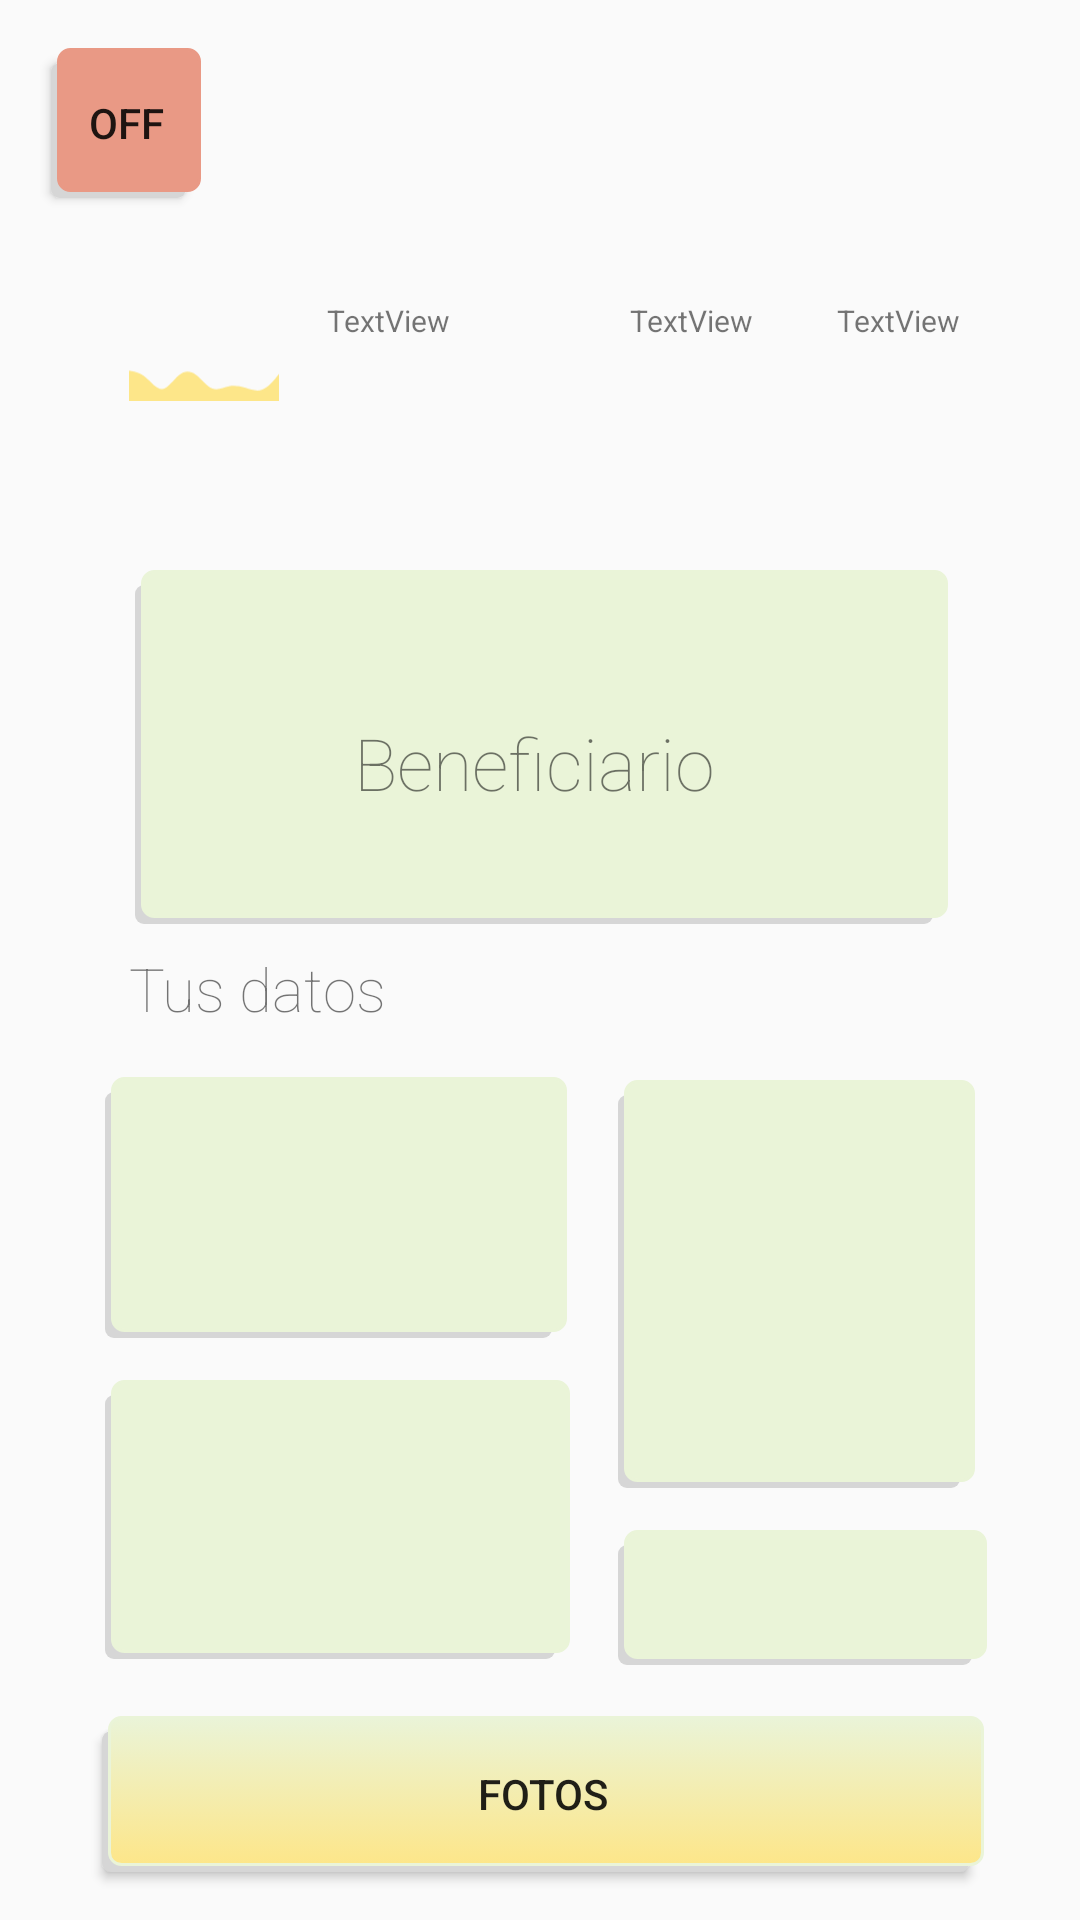

This screen was rendered from an Android layout file. Write that file and the resources it references.
<!-- AndroidManifest.xml: application theme Theme.JovEnMovimiento2022 -->
<!-- res/layout/statusbeneficioon.xml -->
<?xml version="1.0" encoding="utf-8"?>
<androidx.constraintlayout.widget.ConstraintLayout xmlns:android="http://schemas.android.com/apk/res/android"
    xmlns:app="http://schemas.android.com/apk/res-auto"
    xmlns:tools="http://schemas.android.com/tools"
    android:layout_width="match_parent"
    android:layout_height="match_parent"
    tools:context=".LayoutBind.Login.QreadLayHelper">


    <Button
        android:id="@+id/CerrarSession"
        android:layout_width="50dp"
        android:layout_height="50dp"
        android:layout_marginStart="17dp"
        android:layout_marginTop="16dp"
        android:background="@drawable/esqu_shadow_button_off"
        android:text="OFF"
        app:layout_constraintStart_toStartOf="parent"
        app:layout_constraintTop_toTopOf="parent" />


    <Button
        android:id="@+id/consulImages"
        android:layout_width="0dp"
        android:layout_height="52dp"
        android:layout_marginStart="34dp"
        android:layout_marginEnd="32dp"
        android:layout_marginBottom="16dp"
        android:background="@drawable/esqu_yellow_notreg"
        android:text="Fotos"
        app:layout_constraintBottom_toBottomOf="parent"
        app:layout_constraintEnd_toEndOf="parent"
        app:layout_constraintStart_toStartOf="parent" />

    <ImageView

        android:id="@+id/onClickImagePer"
        android:layout_width="50dp"
        android:layout_height="94dp"
        android:layout_marginStart="43dp"
        android:layout_marginTop="15dp"
        android:src="@drawable/ic_wave"
        app:layout_constraintStart_toStartOf="parent"
        app:layout_constraintTop_toBottomOf="@+id/CerrarSession" />

    <TextView
        android:id="@+id/CURP"
        android:layout_width="0dp"
        android:layout_height="22dp"
        android:layout_marginStart="15dp"
        android:layout_marginEnd="36dp"
        android:layout_marginBottom="24dp"
        android:fontFamily="sans-serif-light"
        android:textSize="16sp"
        android:textStyle="normal"
        app:layout_constraintBottom_toTopOf="@+id/beneficio"
        app:layout_constraintEnd_toEndOf="parent"
        app:layout_constraintStart_toEndOf="@+id/onClickImagePer" />

    <TextView

        android:id="@+id/textView21"
        android:layout_width="0dp"
        android:layout_height="27dp"
        android:layout_marginStart="43dp"
        android:layout_marginTop="8dp"
        android:layout_marginEnd="42dp"
        android:fontFamily="sans-serif-thin"
        android:text="Tus datos"
        android:textAlignment="textStart"
        android:textSize="20sp"
        android:textStyle="normal"
        app:layout_constraintEnd_toEndOf="parent"
        app:layout_constraintStart_toStartOf="parent"
        app:layout_constraintTop_toBottomOf="@+id/beneficio" />

    <TextView
        android:id="@+id/Nombre"
        android:layout_width="0dp"
        android:layout_height="14dp"
        android:layout_marginStart="16dp"
        android:layout_marginTop="100dp"
        android:text="TextView"
        android:textAlignment="textStart"
        android:textSize="10sp"
        app:layout_constraintEnd_toStartOf="@+id/apellP"
        app:layout_constraintStart_toEndOf="@+id/onClickImagePer"
        app:layout_constraintTop_toTopOf="parent" />

    <TextView
        android:id="@+id/apellP"
        android:layout_width="58dp"
        android:layout_height="13dp"
        android:layout_marginStart="9dp"
        android:layout_marginTop="100dp"
        android:layout_marginEnd="11dp"
        android:text="TextView"
        android:textAlignment="textStart"
        android:textSize="10sp"
        app:layout_constraintEnd_toStartOf="@+id/apellM"
        app:layout_constraintStart_toEndOf="@+id/Nombre"
        app:layout_constraintTop_toTopOf="parent" />

    <TextView
        android:id="@+id/apellM"
        android:layout_width="45dp"
        android:layout_height="14dp"
        android:layout_marginTop="100dp"
        android:layout_marginEnd="36dp"
        android:text="TextView"
        android:textAlignment="textStart"
        android:textSize="10sp"
        app:layout_constraintEnd_toEndOf="parent"
        app:layout_constraintStart_toEndOf="@+id/apellP"
        app:layout_constraintTop_toTopOf="parent" />

    <androidx.constraintlayout.widget.ConstraintLayout


        android:id="@+id/beneficio"
        android:layout_width="0dp"
        android:layout_height="118dp"
        android:layout_marginStart="45dp"
        android:layout_marginTop="15dp"
        android:layout_marginEnd="44dp"
        android:background="@drawable/esqu_shadow_button"
        app:layout_constraintEnd_toEndOf="parent"
        app:layout_constraintStart_toStartOf="parent"
        app:layout_constraintTop_toBottomOf="@+id/onClickImagePer">

        <TextView

            android:layout_width="0dp"
            android:layout_height="wrap_content"
            android:layout_marginTop="38dp"
            android:layout_marginEnd="5dp"
            android:layout_marginBottom="28dp"
            android:fontFamily="sans-serif-thin"
            android:text="Beneficiario"
            android:textAlignment="center"
            android:textSize="24sp"
            android:textStyle="normal"
            app:layout_constraintBottom_toBottomOf="parent"
            app:layout_constraintEnd_toEndOf="parent"
            app:layout_constraintStart_toStartOf="parent"
            app:layout_constraintTop_toTopOf="parent" />

    </androidx.constraintlayout.widget.ConstraintLayout>

    <androidx.constraintlayout.widget.ConstraintLayout


        android:id="@+id/pais"
        android:layout_width="154dp"
        android:layout_height="0dp"
        android:layout_marginStart="35dp"
        android:layout_marginTop="16dp"
        android:layout_marginBottom="7dp"
        android:background="@drawable/esqu_shadow_button"
        app:layout_constraintBottom_toTopOf="@+id/cveEstado"
        app:layout_constraintStart_toStartOf="parent"
        app:layout_constraintTop_toBottomOf="@+id/textView21">

        <TextView
            android:id="@+id/paisPerson"
            android:layout_width="0dp"
            android:layout_height="wrap_content"
            android:layout_marginStart="8dp"
            android:layout_marginTop="18dp"
            android:layout_marginEnd="8dp"
            android:layout_marginBottom="18dp"
            android:fontFamily="sans-serif-thin"
            android:textAlignment="center"
            android:textSize="15sp"
            android:textStyle="normal"
            app:layout_constraintBottom_toBottomOf="parent"
            app:layout_constraintEnd_toEndOf="parent"
            app:layout_constraintStart_toStartOf="parent"
            app:layout_constraintTop_toTopOf="parent" />
    </androidx.constraintlayout.widget.ConstraintLayout>

    <androidx.constraintlayout.widget.ConstraintLayout
        android:id="@+id/genero"
        android:layout_width="0dp"
        android:layout_height="136dp"
        android:layout_marginStart="17dp"
        android:layout_marginTop="17dp"
        android:layout_marginEnd="35dp"
        android:background="@drawable/esqu_shadow_button"
        app:layout_constraintEnd_toEndOf="parent"
        app:layout_constraintStart_toEndOf="@+id/pais"
        app:layout_constraintTop_toBottomOf="@+id/textView21">

        <TextView
            android:id="@+id/Genero"
            android:layout_width="0dp"
            android:layout_height="wrap_content"
            android:layout_marginStart="8dp"
            android:layout_marginTop="15dp"
            android:layout_marginEnd="8dp"
            android:layout_marginBottom="15dp"
            android:textAlignment="center"
            android:textStyle="normal"
            android:typeface="sans"
            app:layout_constraintBottom_toBottomOf="parent"
            app:layout_constraintEnd_toEndOf="parent"
            app:layout_constraintStart_toStartOf="parent"
            app:layout_constraintTop_toTopOf="parent" />
    </androidx.constraintlayout.widget.ConstraintLayout>

    <androidx.constraintlayout.widget.ConstraintLayout
        android:id="@+id/fecha"
        android:layout_width="0dp"
        android:layout_height="0dp"
        android:layout_marginStart="16dp"
        android:layout_marginTop="14dp"
        android:layout_marginEnd="31dp"
        android:layout_marginBottom="17dp"
        android:background="@drawable/esqu_shadow_button"
        app:layout_constraintBottom_toTopOf="@+id/consulImages"
        app:layout_constraintEnd_toEndOf="parent"
        app:layout_constraintHorizontal_bias="0.0"
        app:layout_constraintStart_toEndOf="@+id/cveEstado"
        app:layout_constraintTop_toBottomOf="@+id/genero">

        <TextView
            android:id="@+id/FechaNac"
            android:layout_width="0dp"
            android:layout_height="19dp"
            android:layout_marginStart="8dp"
            android:layout_marginTop="15dp"
            android:layout_marginEnd="8dp"
            android:layout_marginBottom="15dp"

            android:textAlignment="center"
            android:textStyle="normal"
            app:layout_constraintBottom_toBottomOf="parent"
            app:layout_constraintEnd_toEndOf="parent"
            app:layout_constraintHorizontal_bias="0.052"
            app:layout_constraintStart_toStartOf="parent"
            app:layout_constraintTop_toTopOf="parent" />
    </androidx.constraintlayout.widget.ConstraintLayout>

    <androidx.constraintlayout.widget.ConstraintLayout
        android:id="@+id/cveEstado"
        android:layout_width="155dp"
        android:layout_height="93dp"
        android:layout_marginStart="35dp"
        android:layout_marginTop="7dp"
        android:layout_marginBottom="19dp"
        android:background="@drawable/esqu_shadow_button"
        app:layout_constraintBottom_toTopOf="@+id/consulImages"
        app:layout_constraintStart_toStartOf="parent"
        app:layout_constraintTop_toBottomOf="@+id/pais">

        <TextView
            android:id="@+id/NoEst"
            android:layout_width="0dp"
            android:layout_height="wrap_content"
            android:layout_marginStart="15dp"
            android:layout_marginTop="15dp"
            android:layout_marginEnd="15dp"
            android:layout_marginBottom="15dp"
            android:textAlignment="center"
            android:textStyle="normal"
            app:layout_constraintBottom_toBottomOf="parent"
            app:layout_constraintEnd_toEndOf="parent"
            app:layout_constraintStart_toStartOf="parent"
            app:layout_constraintTop_toTopOf="parent" />

    </androidx.constraintlayout.widget.ConstraintLayout>

</androidx.constraintlayout.widget.ConstraintLayout>
<!-- resources referenced by this layout -->
<resources>
  <!-- drawable esqu_shadow_button (drawable) -->
  <?xml version="1.0" encoding="utf-8"?>
  <selector xmlns:android="http://schemas.android.com/apk/res/android">
      <item>
          <layer-list>
              <item android:right="5dp" android:top="5dp">
                  <shape>
                      <corners android:radius="3dp" />
                      <solid android:color="#D6D6D6" />
                  </shape>
              </item>
              <item android:bottom="2dp" android:left="2dp">
                  <shape>
                      <gradient android:angle="270"
                          android:endColor="#EAF4D8" android:startColor="#EAF4D8" />
                      <stroke android:width="1dp" android:color="#EAF4D8" />
                      <corners android:radius="4dp" />
                      <padding android:bottom="10dp" android:left="10dp"
                          android:right="10dp" android:top="10dp" />
                  </shape>
              </item>
          </layer-list>
      </item>
  
  </selector>
  <!-- drawable esqu_shadow_button_off (drawable) -->
  <?xml version="1.0" encoding="utf-8"?>
  <selector xmlns:android="http://schemas.android.com/apk/res/android">
      <item>
          <layer-list>
              <item android:right="5dp" android:top="5dp">
                  <shape>
                      <corners android:radius="3dp" />
                      <solid android:color="#D6D6D6" />
                  </shape>
              </item>
              <item android:bottom="2dp" android:left="2dp">
                  <shape>
                      <gradient android:angle="270"
                          android:endColor="#E99985" android:startColor="#E99985" />
                      <stroke android:width="1dp" android:color="#E99985" />
  
                      <corners android:radius="4dp" />
                      <padding android:bottom="10dp" android:left="10dp"
                          android:right="10dp" android:top="10dp" />
                  </shape>
              </item>
          </layer-list>
      </item>
  
  </selector>
  <!-- drawable esqu_yellow_notreg (drawable) -->
  <selector xmlns:android="http://schemas.android.com/apk/res/android">
      <item>
          <layer-list>
              <item android:right="5dp" android:top="5dp">
                  <shape>
                      <corners android:radius="3dp" />
                      <solid android:color="#D6D6D6" />
                  </shape>
              </item>
              <item android:bottom="2dp" android:left="2dp">
                  <shape>
                      <gradient android:angle="270"
                          android:endColor="#FDE689" android:startColor="#EAF4D8" />
                      <stroke android:width="1dp" android:color="#EAF4D8" />
                      <corners android:radius="4dp" />
                      <padding android:bottom="10dp" android:left="10dp"
                          android:right="10dp" android:top="10dp" />
                  </shape>
              </item>
          </layer-list>
      </item>
  
  </selector>
  <!-- drawable ic_wave (drawable) -->
  <vector xmlns:android="http://schemas.android.com/apk/res/android"
      android:width="1440dp"
      android:height="320dp"
      android:viewportWidth="1440"
      android:viewportHeight="320">
    <path
        android:pathData="M0,32L26.7,37.3C53.3,43 107,53 160,96C213.3,139 267,213 320,208C373.3,203 427,117 480,74.7C533.3,32 587,32 640,69.3C693.3,107 747,181 800,202.7C853.3,224 907,192 960,181.3C1013.3,171 1067,181 1120,197.3C1173.3,213 1227,235 1280,213.3C1333.3,192 1387,128 1413,96L1440,64L1440,320L1413.3,320C1386.7,320 1333,320 1280,320C1226.7,320 1173,320 1120,320C1066.7,320 1013,320 960,320C906.7,320 853,320 800,320C746.7,320 693,320 640,320C586.7,320 533,320 480,320C426.7,320 373,320 320,320C266.7,320 213,320 160,320C106.7,320 53,320 27,320L0,320Z"
        android:fillColor="#fde689"/>
  </vector>
  <style name="Theme.JovEnMovimiento2022" parent="Theme.AppCompat.Light.DarkActionBar">
          
      </style>
</resources>
